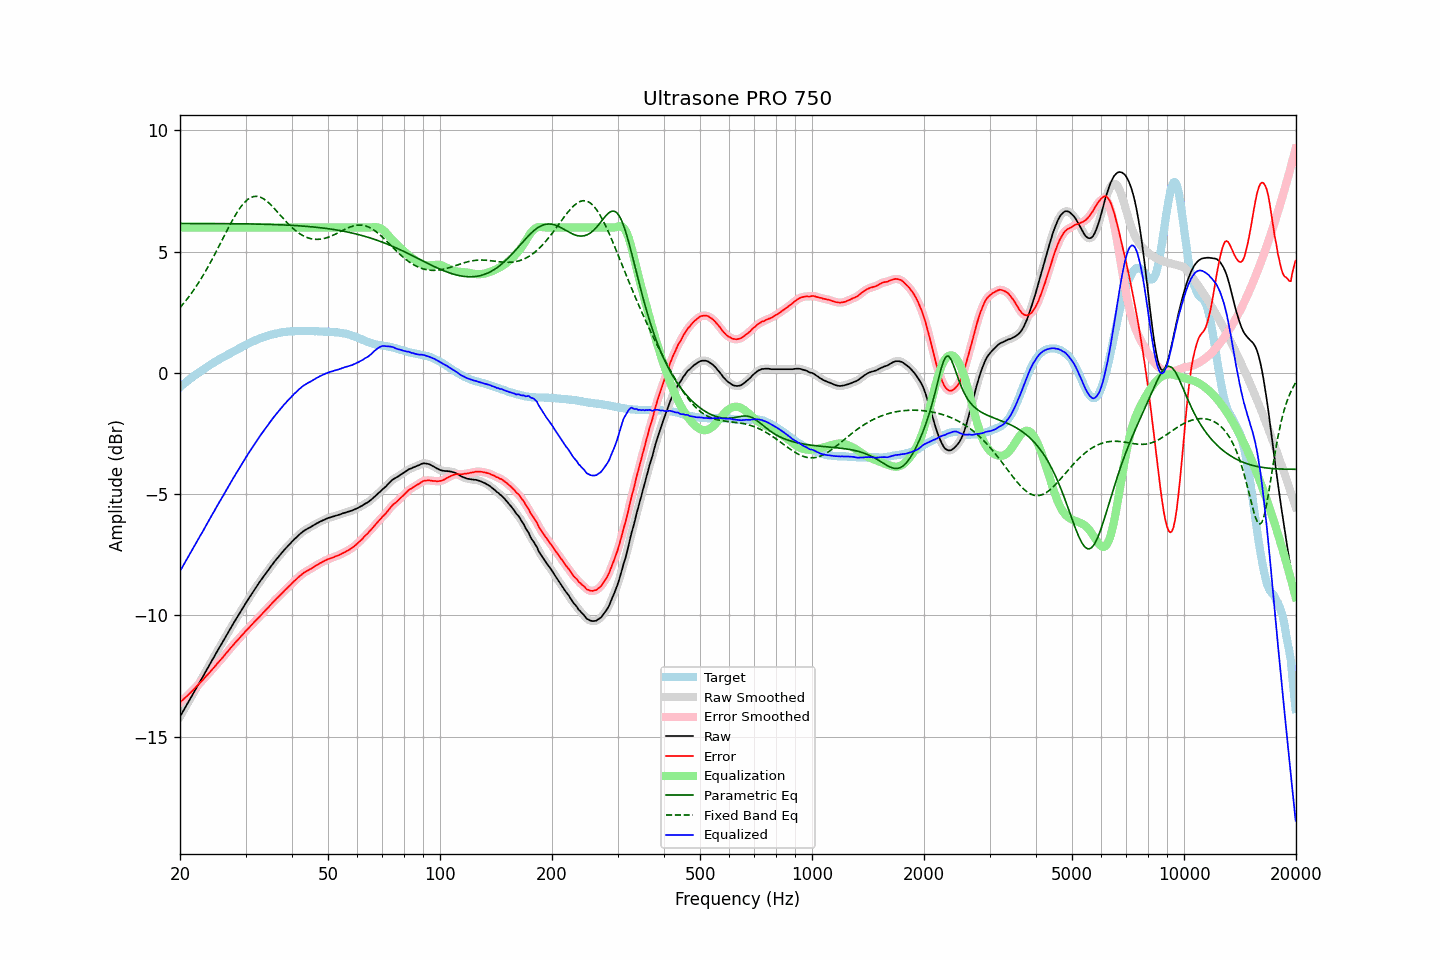

The table this chart was drawn from, first rows:
frequency, raw, error, smoothed, error_smoothed, equalization, parametric_eq, fixed_band_eq, equalized_raw, equalized_smoothed, target
20.00, -14.18, -13.59, -14.17, -13.59, 6.00, 6.17, 2.69, -8.18, -8.17, -0.59
20.20, -14.06, -13.53, -14.06, -13.53, 6.00, 6.17, 2.77, -8.06, -8.06, -0.53
20.40, -13.94, -13.47, -13.94, -13.47, 6.00, 6.16, 2.85, -7.94, -7.94, -0.48
20.61, -13.83, -13.41, -13.83, -13.41, 6.00, 6.16, 2.93, -7.83, -7.83, -0.42
20.81, -13.71, -13.35, -13.71, -13.35, 6.00, 6.16, 3.01, -7.71, -7.71, -0.37
21.02, -13.60, -13.29, -13.59, -13.28, 6.00, 6.16, 3.10, -7.60, -7.59, -0.31
21.23, -13.48, -13.22, -13.48, -13.22, 6.00, 6.16, 3.19, -7.48, -7.48, -0.26
21.44, -13.36, -13.16, -13.36, -13.15, 6.00, 6.16, 3.28, -7.36, -7.36, -0.21
21.66, -13.25, -13.09, -13.25, -13.09, 6.00, 6.16, 3.37, -7.25, -7.25, -0.16
21.87, -13.13, -13.02, -13.13, -13.02, 6.00, 6.16, 3.47, -7.13, -7.13, -0.11
22.09, -13.01, -12.95, -13.01, -12.95, 6.00, 6.16, 3.56, -7.01, -7.01, -0.06
22.31, -12.89, -12.88, -12.90, -12.89, 6.00, 6.16, 3.67, -6.89, -6.90, -0.01
22.54, -12.79, -12.82, -12.78, -12.81, 6.00, 6.16, 3.77, -6.79, -6.78, 0.03
22.76, -12.66, -12.74, -12.67, -12.74, 6.00, 6.16, 3.88, -6.66, -6.67, 0.08
22.99, -12.56, -12.67, -12.55, -12.67, 6.00, 6.16, 3.98, -6.56, -6.55, 0.12
23.22, -12.44, -12.60, -12.43, -12.60, 6.00, 6.16, 4.10, -6.44, -6.43, 0.17
23.45, -12.31, -12.52, -12.32, -12.53, 6.00, 6.16, 4.21, -6.31, -6.32, 0.21
23.69, -12.20, -12.45, -12.20, -12.45, 6.00, 6.16, 4.33, -6.20, -6.20, 0.26
23.92, -12.08, -12.38, -12.08, -12.38, 6.00, 6.16, 4.44, -6.08, -6.08, 0.30
24.16, -11.96, -12.31, -11.96, -12.31, 6.00, 6.16, 4.57, -5.96, -5.96, 0.35
24.40, -11.84, -12.23, -11.85, -12.23, 6.00, 6.16, 4.69, -5.84, -5.85, 0.39
24.65, -11.74, -12.16, -11.73, -12.16, 6.00, 6.16, 4.81, -5.74, -5.73, 0.42
24.89, -11.61, -12.08, -11.61, -12.08, 6.00, 6.16, 4.94, -5.61, -5.61, 0.46
25.14, -11.49, -12.00, -11.50, -12.00, 6.00, 6.16, 5.07, -5.49, -5.50, 0.50
25.39, -11.38, -11.93, -11.38, -11.93, 6.00, 6.16, 5.20, -5.38, -5.38, 0.54
25.65, -11.28, -11.86, -11.27, -11.85, 6.00, 6.16, 5.33, -5.28, -5.27, 0.58
25.91, -11.16, -11.78, -11.16, -11.78, 6.00, 6.16, 5.46, -5.16, -5.16, 0.62
26.16, -11.04, -11.70, -11.04, -11.70, 6.00, 6.16, 5.59, -5.04, -5.04, 0.66
26.43, -10.93, -11.62, -10.92, -11.62, 6.00, 6.16, 5.72, -4.93, -4.92, 0.69
26.69, -10.81, -11.53, -10.81, -11.54, 6.00, 6.16, 5.85, -4.81, -4.81, 0.73
26.96, -10.70, -11.46, -10.70, -11.46, 6.00, 6.16, 5.98, -4.70, -4.70, 0.77
27.23, -10.59, -11.38, -10.58, -11.38, 6.00, 6.16, 6.10, -4.59, -4.58, 0.80
27.50, -10.47, -11.30, -10.47, -11.31, 6.00, 6.16, 6.22, -4.47, -4.47, 0.84
27.77, -10.35, -11.23, -10.36, -11.23, 6.00, 6.16, 6.34, -4.35, -4.36, 0.88
28.05, -10.24, -11.15, -10.24, -11.15, 6.00, 6.15, 6.46, -4.24, -4.24, 0.90
28.33, -10.13, -11.08, -10.14, -11.08, 6.00, 6.15, 6.57, -4.13, -4.14, 0.94
28.62, -10.03, -11.01, -10.03, -11.01, 6.00, 6.15, 6.68, -4.03, -4.03, 0.98
28.90, -9.91, -10.94, -9.92, -10.93, 6.00, 6.15, 6.77, -3.91, -3.92, 1.02
29.19, -9.81, -10.86, -9.81, -10.86, 6.00, 6.15, 6.87, -3.81, -3.81, 1.05
29.48, -9.69, -10.78, -9.69, -10.78, 6.00, 6.15, 6.95, -3.69, -3.69, 1.09
29.78, -9.59, -10.71, -9.59, -10.71, 6.00, 6.15, 7.03, -3.59, -3.59, 1.13
30.08, -9.48, -10.63, -9.48, -10.64, 6.00, 6.15, 7.09, -3.48, -3.48, 1.16
30.38, -9.38, -10.57, -9.38, -10.57, 6.00, 6.15, 7.15, -3.38, -3.38, 1.20
30.68, -9.28, -10.50, -9.27, -10.50, 6.00, 6.15, 7.19, -3.28, -3.27, 1.22
30.99, -9.17, -10.43, -9.17, -10.43, 6.00, 6.14, 7.23, -3.17, -3.17, 1.26
31.30, -9.07, -10.36, -9.07, -10.36, 6.00, 6.14, 7.26, -3.07, -3.07, 1.29
31.61, -8.97, -10.29, -8.97, -10.29, 6.00, 6.14, 7.28, -2.97, -2.97, 1.32
31.93, -8.87, -10.22, -8.87, -10.22, 6.00, 6.14, 7.28, -2.87, -2.87, 1.35
32.24, -8.77, -10.15, -8.77, -10.15, 6.00, 6.14, 7.28, -2.77, -2.77, 1.38
32.57, -8.68, -10.08, -8.67, -10.08, 6.00, 6.14, 7.27, -2.68, -2.67, 1.41
32.89, -8.57, -10.01, -8.58, -10.01, 6.00, 6.14, 7.25, -2.57, -2.58, 1.43
33.22, -8.48, -9.94, -8.48, -9.94, 6.00, 6.14, 7.22, -2.48, -2.48, 1.45
33.55, -8.39, -9.88, -8.39, -9.87, 6.00, 6.13, 7.18, -2.39, -2.39, 1.48
33.89, -8.31, -9.80, -8.31, -9.80, 6.00, 6.13, 7.13, -2.31, -2.31, 1.50
34.23, -8.22, -9.73, -8.21, -9.74, 6.00, 6.13, 7.09, -2.22, -2.21, 1.52
34.57, -8.13, -9.67, -8.12, -9.66, 6.00, 6.13, 7.03, -2.13, -2.12, 1.54
34.92, -8.03, -9.59, -8.03, -9.59, 6.00, 6.13, 6.97, -2.03, -2.03, 1.56
35.27, -7.94, -9.52, -7.94, -9.52, 6.00, 6.12, 6.90, -1.94, -1.94, 1.58
35.62, -7.85, -9.44, -7.85, -9.45, 6.00, 6.12, 6.83, -1.85, -1.85, 1.60
35.97, -7.76, -9.38, -7.76, -9.38, 6.00, 6.12, 6.76, -1.76, -1.76, 1.62
... 635 more rows
